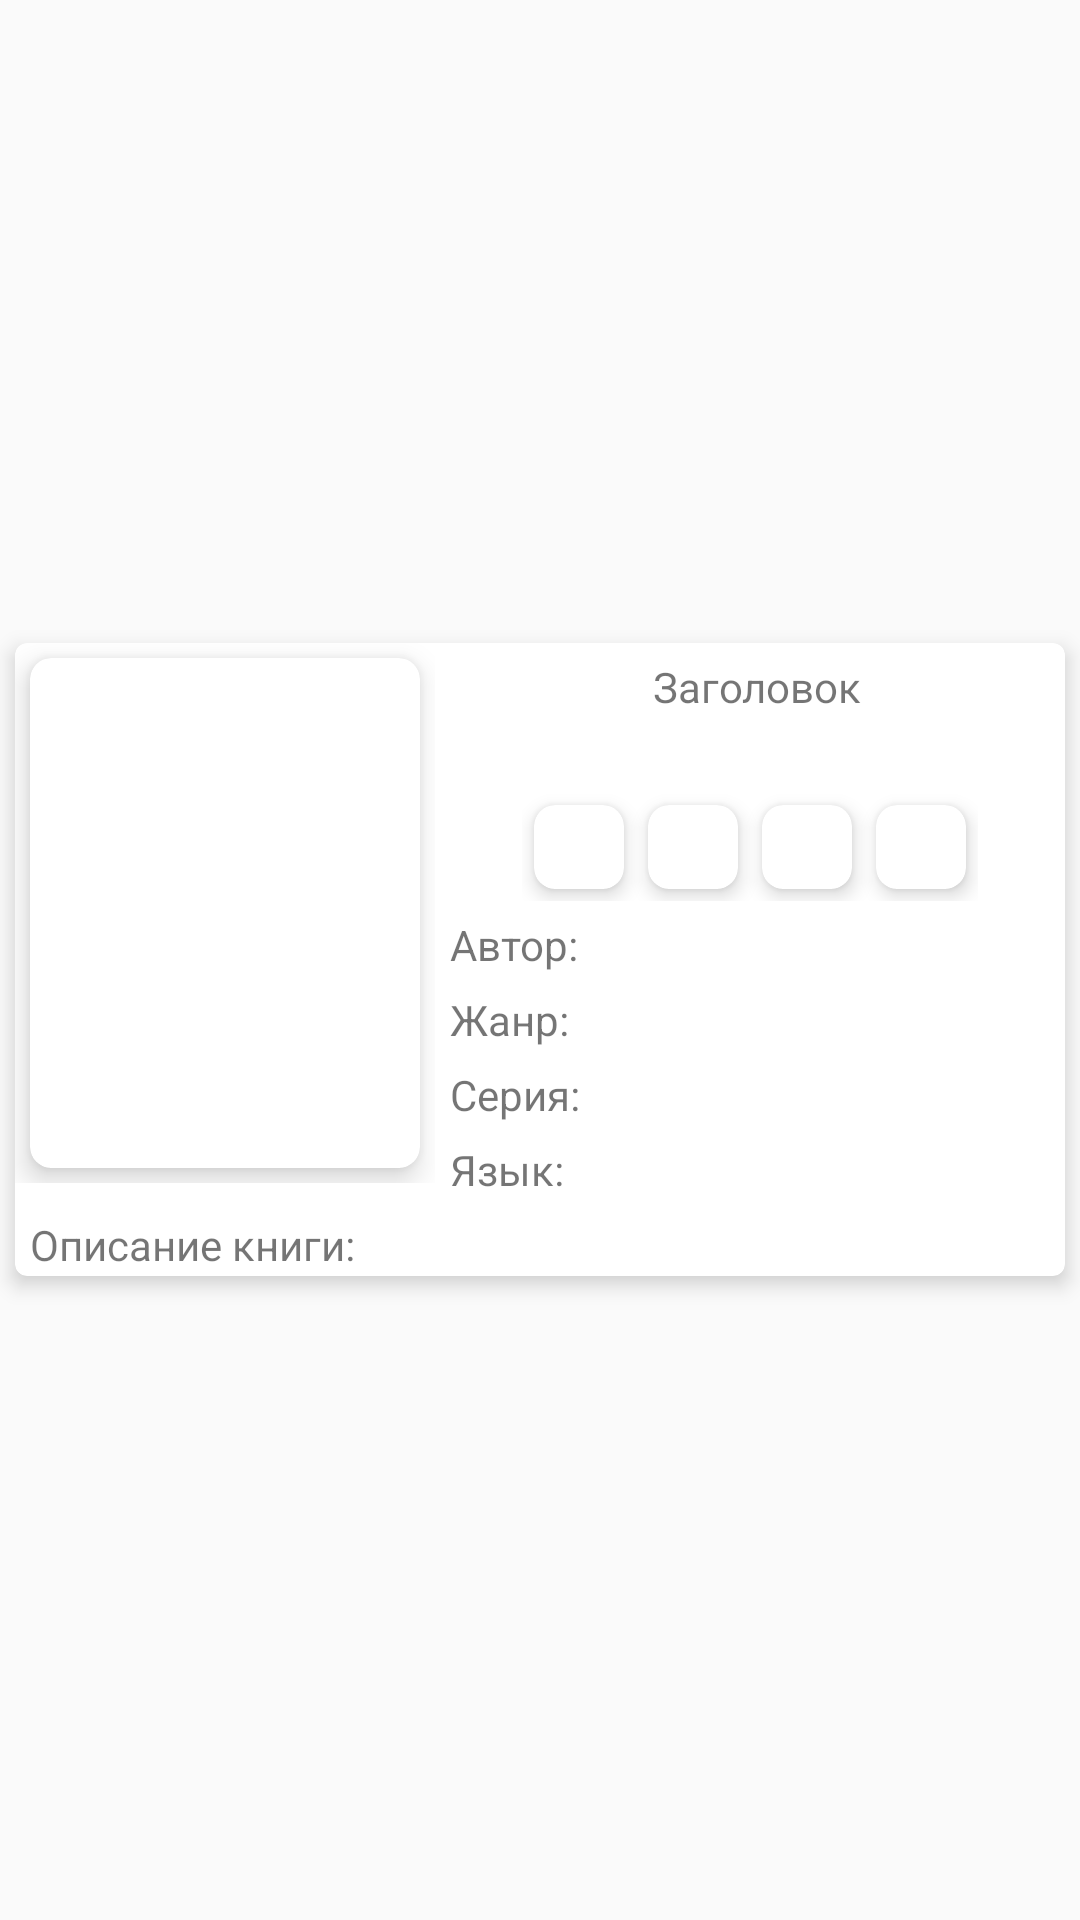

Android layout source for this screen:
<!-- AndroidManifest.xml: application theme MyMaterialTheme -->
<!-- res/layout/card_book.xml -->
<?xml version="1.0" encoding="utf-8"?>
<android.support.v7.widget.ContentFrameLayout xmlns:android="http://schemas.android.com/apk/res/android"
    android:layout_width="match_parent"
    android:layout_height="wrap_content"
    xmlns:app="http://schemas.android.com/tools">

    
    <android.support.v7.widget.CardView xmlns:card_view="http://schemas.android.com/apk/res-auto"
        android:id="@+id/card_view"
        android:layout_width="match_parent"
        android:layout_height="wrap_content"
        android:layout_gravity="center"
        android:layout_margin="5dp"
        android:foreground="?android:attr/selectableItemBackground"
        android:onClick="onClickCardView"
        card_view:cardCornerRadius="4dp"
        card_view:cardElevation="4dp">

        <LinearLayout
            android:layout_width="match_parent"
            android:layout_height="wrap_content"
            android:orientation="vertical">

            <LinearLayout
                android:layout_width="match_parent"
                android:layout_height="wrap_content"
                android:orientation="vertical">

                <LinearLayout
                    android:layout_width="match_parent"
                    android:layout_height="wrap_content"
                    android:orientation="horizontal">

                    <FrameLayout
                        android:layout_width="140dp"
                        android:layout_height="180dp">

                        <android.support.v7.widget.CardView xmlns:card_view="http://schemas.android.com/apk/res-auto"
                            android:layout_width="match_parent"
                            android:layout_height="match_parent"
                            android:layout_gravity="center"
                            android:layout_margin="5dp"
                            android:foreground="?android:attr/selectableItemBackground"
                            card_view:cardCornerRadius="7dp"
                            card_view:cardElevation="6dp">

                        <ImageView
                            android:id="@+id/coverBook"
                            android:scaleType="fitXY"
                            android:layout_width="match_parent"
                            android:layout_height="match_parent" />

                        </android.support.v7.widget.CardView>

                    </FrameLayout>

                    <LinearLayout
                        android:layout_width="match_parent"
                        android:layout_height="wrap_content"
                        android:orientation="vertical">

                        <TextView
                            android:id="@+id/titleBook"
                            android:layout_width="match_parent"
                            android:layout_height="wrap_content"
                            android:paddingBottom="1dp"
                            android:paddingLeft="5dp"
                            android:paddingTop="5dp"
                            android:text="@string/titlePreview"
                            android:textAlignment="center" />

                        <TextView
                            android:layout_width="match_parent"
                            android:layout_height="wrap_content"
                            android:paddingBottom="1dp"
                            android:paddingLeft="5dp"
                            android:paddingTop="5dp" />

                        <LinearLayout
                            android:id="@+id/linearLayoutStatusBook"
                            android:layout_width="wrap_content"
                            android:layout_height="36dp"
                            android:layout_gravity="center"
                            android:orientation="horizontal">

                            <android.support.v7.widget.CardView xmlns:card_view="http://schemas.android.com/apk/res-auto"
                                android:id="@+id/reading"
                                android:layout_width="30dp"
                                android:layout_height="match_parent"
                                android:layout_gravity="center"
                                android:layout_margin="4dp"
                                android:foreground="?android:attr/selectableItemBackground"
                                android:onClick="onClickReading"
                                card_view:cardCornerRadius="7dp"
                                card_view:cardElevation="4dp">

                                <ImageView
                                    android:id="@+id/imReading"
                                    android:layout_width="match_parent"
                                    android:layout_height="match_parent"
                                    android:scaleType="fitXY"
                                    app:srcCompat="@drawable/ic_not_reading_v1" />

                            </android.support.v7.widget.CardView>

                            <android.support.v7.widget.CardView xmlns:card_view="http://schemas.android.com/apk/res-auto"
                                android:id="@+id/queue"
                                android:layout_width="30dp"
                                android:layout_height="match_parent"
                                android:layout_gravity="center"
                                android:layout_margin="4dp"
                                android:foreground="?android:attr/selectableItemBackground"
                                android:onClick="onClickQueue"
                                card_view:cardCornerRadius="7dp"
                                card_view:cardElevation="4dp">

                                <ImageView
                                    android:id="@+id/imQueue"
                                    android:layout_width="match_parent"
                                    android:layout_height="match_parent"
                                    android:scaleType="fitXY"
                                    app:srcCompat="@drawable/ic_not_queue" />

                            </android.support.v7.widget.CardView>

                            <android.support.v7.widget.CardView xmlns:card_view="http://schemas.android.com/apk/res-auto"
                                android:id="@+id/read"
                                android:layout_width="30dp"
                                android:layout_height="match_parent"
                                android:layout_gravity="center"
                                android:layout_margin="4dp"
                                android:foreground="?android:attr/selectableItemBackground"
                                android:onClick="onClickRead"
                                card_view:cardCornerRadius="7dp"
                                card_view:cardElevation="4dp">

                                <ImageView
                                    android:id="@+id/imRead"
                                    android:layout_width="match_parent"
                                    android:layout_height="match_parent"
                                    android:scaleType="fitXY"
                                    app:srcCompat="@drawable/ic_not_complete" />

                            </android.support.v7.widget.CardView>

                            <android.support.v7.widget.CardView xmlns:card_view="http://schemas.android.com/apk/res-auto"
                                android:id="@+id/notInterest"
                                android:layout_width="30dp"
                                android:layout_height="match_parent"
                                android:layout_gravity="center"
                                android:layout_margin="4dp"
                                android:foreground="?android:attr/selectableItemBackground"
                                android:onClick="onClickNotInterest"
                                card_view:cardCornerRadius="7dp"
                                card_view:cardElevation="4dp">

                                <ImageView
                                    android:id="@+id/imNotInterest"
                                    android:layout_width="match_parent"
                                    android:layout_height="match_parent"
                                    android:scaleType="fitXY"
                                    app:srcCompat="@drawable/ic_not_interest_off" />

                            </android.support.v7.widget.CardView>

                        </LinearLayout>

                        <TextView
                            android:id="@+id/authorBook"
                            android:layout_width="match_parent"
                            android:layout_height="wrap_content"
                            android:paddingBottom="1dp"
                            android:paddingLeft="5dp"
                            android:paddingTop="5dp"
                            android:text="@string/authorPreview" />

                        <TextView
                            android:id="@+id/genreBook"
                            android:layout_width="match_parent"
                            android:layout_height="wrap_content"
                            android:paddingBottom="1dp"
                            android:paddingLeft="5dp"
                            android:paddingTop="5dp"
                            android:text="@string/genrePreview" />

                        <TextView
                            android:id="@+id/seriesBook"
                            android:layout_width="match_parent"
                            android:layout_height="wrap_content"
                            android:paddingBottom="1dp"
                            android:paddingLeft="5dp"
                            android:paddingTop="5dp"
                            android:text="@string/seriesPreview" />

                        <TextView
                            android:id="@+id/languageBook"
                            android:layout_width="match_parent"
                            android:layout_height="wrap_content"
                            android:paddingBottom="1dp"
                            android:paddingLeft="5dp"
                            android:paddingTop="5dp"
                            android:text="@string/languagePreview" />

                    </LinearLayout>

                </LinearLayout>

            </LinearLayout>

            <TextView
                android:id="@+id/descriptionBook"
                android:layout_width="match_parent"
                android:layout_height="wrap_content"
                android:maxLines="3"
                android:minLines="1"
                android:paddingBottom="1dp"
                android:paddingLeft="5dp"
                android:paddingTop="5dp"
                android:text="@string/descriptionPreview" />

        </LinearLayout>

    </android.support.v7.widget.CardView>

</android.support.v7.widget.ContentFrameLayout>
<!-- resources referenced by this layout -->
<resources>
  <!-- drawable ic_not_complete: png bitmap (drawable, 459 bytes) -->
  <!-- drawable ic_not_reading_v1: png bitmap (drawable, 834 bytes) -->
  <string name="authorPreview">Автор: </string>
  <string name="descriptionPreview">Описание книги: </string>
  <string name="genrePreview">Жанр: </string>
  <string name="languagePreview">Язык: </string>
  <string name="pagesPreview">Страниц: </string>
  <string name="seriesPreview">Серия: </string>
  <string name="titlePreview">Заголовок</string>
  <string name="yearPreview">Год: </string>
  <style name="MyMaterialTheme" parent="MyMaterialTheme.Base">
  
      </style>
  <style name="MyMaterialTheme.Base" parent="Theme.AppCompat.Light.DarkActionBar">
          <item name="windowNoTitle">true</item>
          <item name="windowActionBar">false</item>
          <item name="colorPrimary">@color/colorPrimary</item>
          <item name="colorPrimaryDark">@color/colorPrimaryDark</item>
          <item name="colorAccent">@color/colorAccent</item>
      </style>
  <color name="colorPrimary">#125688</color>
  <color name="colorPrimaryDark">#125688</color>
  <color name="colorAccent">#c8e8ff</color>
</resources>
